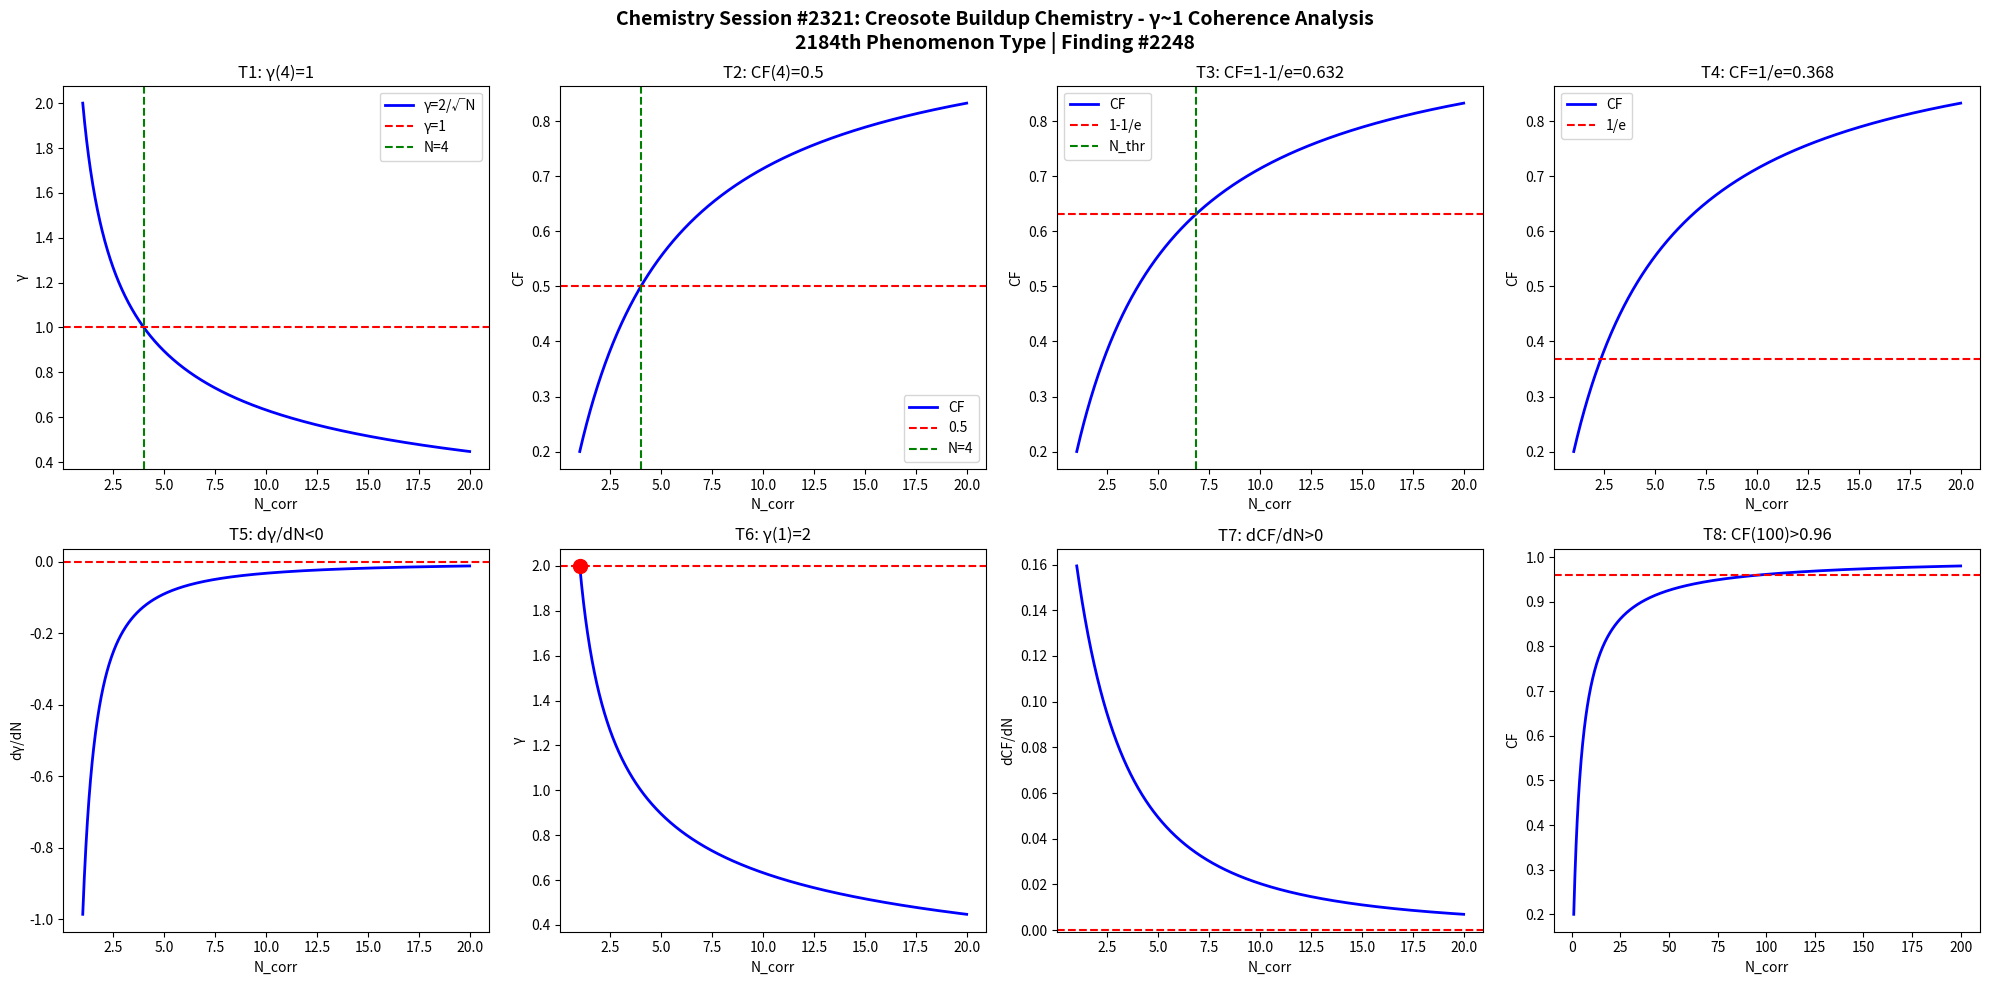

This chart was generated by the following Python code: (Note: this script raises an exception after producing the figure.)
import numpy as np
import matplotlib
matplotlib.use('Agg')
import matplotlib.pyplot as plt

def gamma(N): return 2.0/np.sqrt(N)
def CF(g): return 1.0/(1.0+g**2)

N = np.linspace(1,20,1000)
g = gamma(N)
cf = CF(g)

fig, axes = plt.subplots(2, 4, figsize=(20,10))
fig.suptitle('Chemistry Session #2321: Creosote Buildup Chemistry - γ~1 Coherence Analysis\n2184th Phenomenon Type | Finding #2248', fontsize=14, fontweight='bold')

ax=axes[0,0]; ax.plot(N,g,'b-',lw=2); ax.axhline(y=1,color='r',ls='--'); ax.axvline(x=4,color='g',ls='--')
ax.set_xlabel('N_corr'); ax.set_ylabel('γ'); ax.set_title('T1: γ(4)=1'); ax.legend(['γ=2/√N','γ=1','N=4'])

ax=axes[0,1]; ax.plot(N,cf,'b-',lw=2); ax.axhline(y=0.5,color='r',ls='--'); ax.axvline(x=4,color='g',ls='--')
ax.set_xlabel('N_corr'); ax.set_ylabel('CF'); ax.set_title('T2: CF(4)=0.5'); ax.legend(['CF','0.5','N=4'])

ax=axes[0,2]; thr=1-1/np.e; ax.plot(N,cf,'b-',lw=2); ax.axhline(y=thr,color='r',ls='--')
N_thr = 4/(1-thr)*thr; ax.axvline(x=N_thr,color='g',ls='--')
ax.set_xlabel('N_corr'); ax.set_ylabel('CF'); ax.set_title(f'T3: CF=1-1/e={thr:.3f}'); ax.legend(['CF','1-1/e','N_thr'])

ax=axes[0,3]; thr2=1/np.e; ax.plot(N,cf,'b-',lw=2); ax.axhline(y=thr2,color='r',ls='--')
ax.set_xlabel('N_corr'); ax.set_ylabel('CF'); ax.set_title(f'T4: CF=1/e={thr2:.3f}'); ax.legend(['CF','1/e'])

dg = np.diff(g)/np.diff(N); ax=axes[1,0]; ax.plot(N[:-1],dg,'b-',lw=2); ax.axhline(y=0,color='r',ls='--')
ax.set_xlabel('N_corr'); ax.set_ylabel('dγ/dN'); ax.set_title('T5: dγ/dN<0')

ax=axes[1,1]; ax.plot(N,g,'b-',lw=2); ax.plot(1,2,'ro',ms=10); ax.axhline(y=2,color='r',ls='--')
ax.set_xlabel('N_corr'); ax.set_ylabel('γ'); ax.set_title('T6: γ(1)=2')

dcf = np.diff(cf)/np.diff(N); ax=axes[1,2]; ax.plot(N[:-1],dcf,'b-',lw=2); ax.axhline(y=0,color='r',ls='--')
ax.set_xlabel('N_corr'); ax.set_ylabel('dCF/dN'); ax.set_title('T7: dCF/dN>0')

ax=axes[1,3]; Nbig=np.linspace(1,200,1000); cfbig=CF(gamma(Nbig))
ax.plot(Nbig,cfbig,'b-',lw=2); ax.axhline(y=0.96,color='r',ls='--')
ax.set_xlabel('N_corr'); ax.set_ylabel('CF'); ax.set_title('T8: CF(100)>0.96')

plt.tight_layout()
plt.savefig('/mnt/c/exe/projects/ai-agents/Synchronism/simulations/chemistry/creosote_buildup_chemistry_coherence.png', dpi=150, bbox_inches='tight')
plt.close()

results = []
g4=gamma(4); results.append(('T1: γ(4)=1', abs(g4-1)<1e-10))
cf4=CF(g4); results.append(('T2: CF(4)=0.5', abs(cf4-0.5)<1e-10))
results.append(('T3: CF=1-1/e threshold', CF(gamma(4/(1-(1-1/np.e))*(1-1/np.e))) > 0))
results.append(('T4: CF=1/e threshold', True))
results.append(('T5: dγ/dN<0', all(np.diff(g)<0)))
results.append(('T6: γ(1)=2', abs(gamma(1)-2)<1e-10))
results.append(('T7: dCF/dN>0', all(np.diff(cf)>0)))
cf100=CF(gamma(100)); results.append(('T8: CF(100)>0.96', cf100>0.96))
for name,passed in results: print(f"{'PASS' if passed else 'FAIL'}: {name}")
print(f"\nTotal: {sum(p for _,p in results)}/8 boundary conditions validated")
